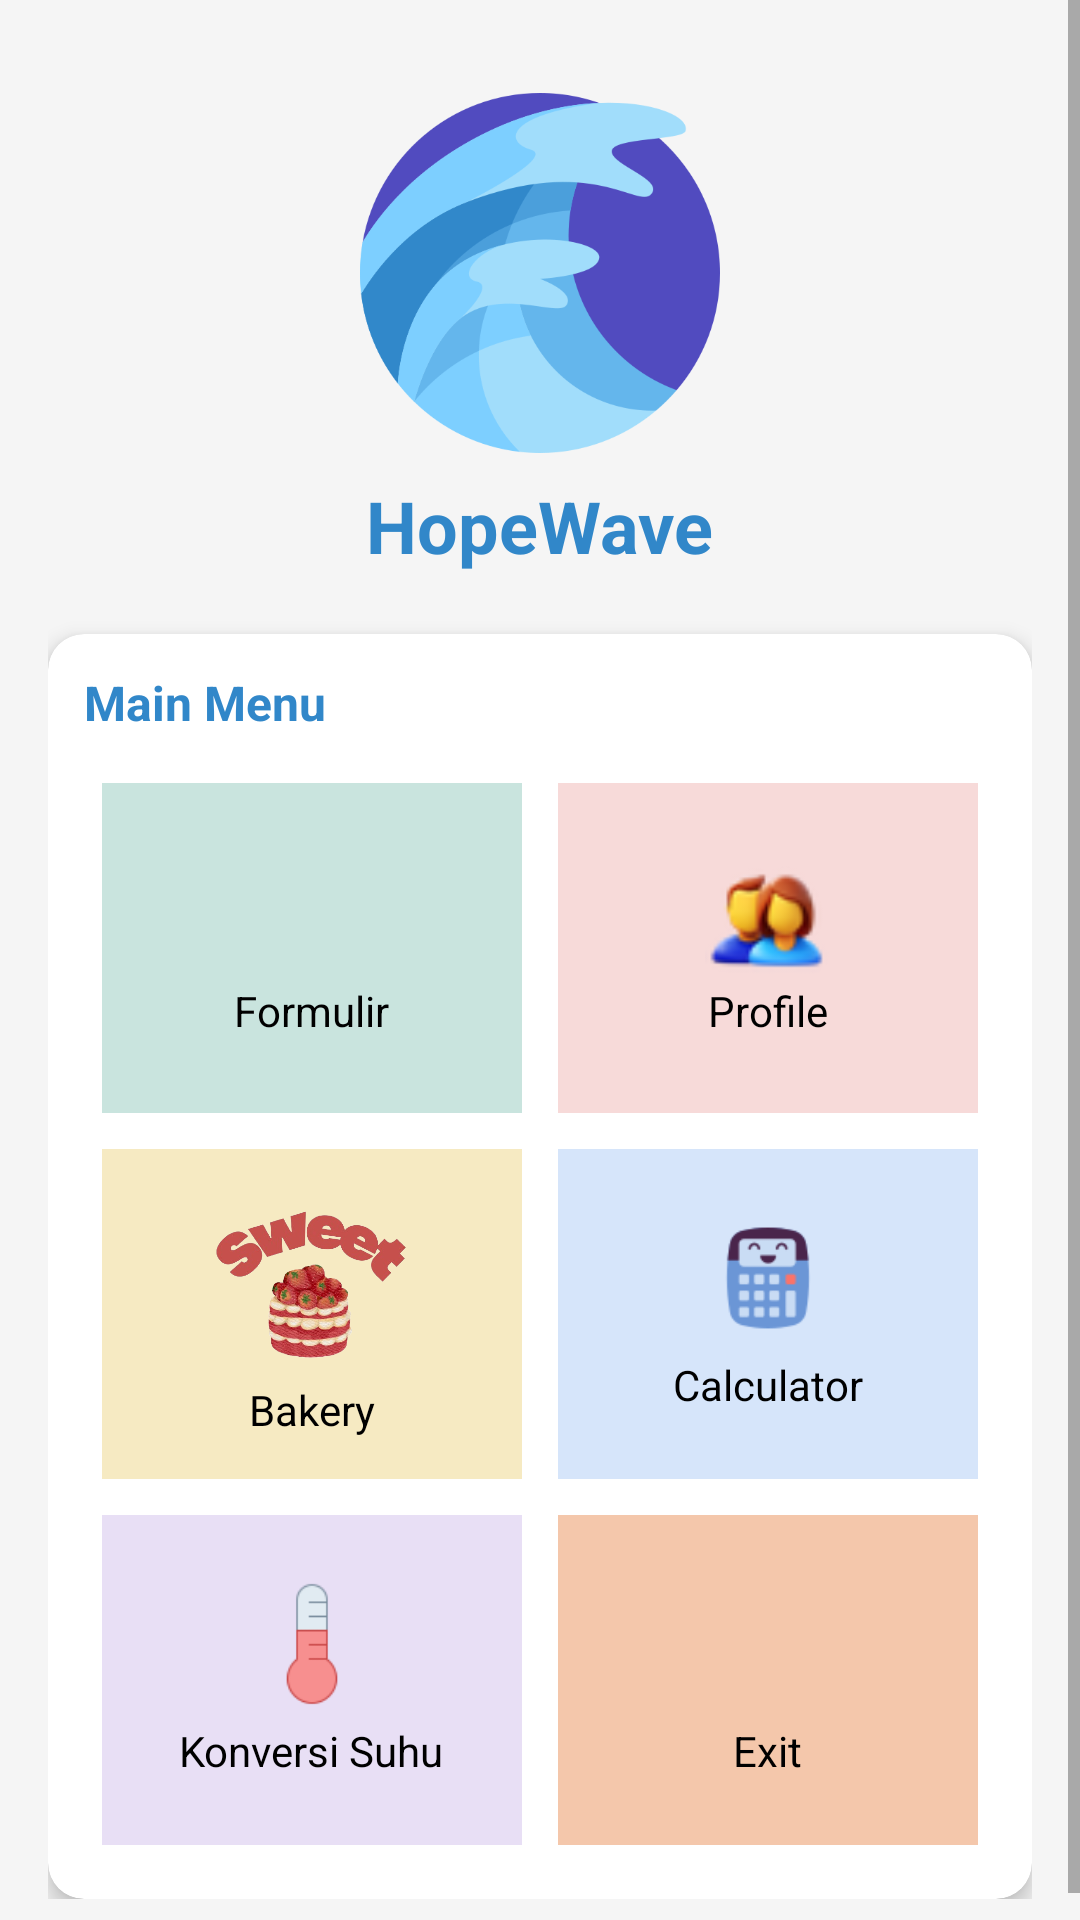

Write the Android layout XML for this screen, with the resource values it uses.
<!-- AndroidManifest.xml: application theme Theme.HopeWave -->
<!-- res/layout/activity_home_page.xml -->
<?xml version="1.0" encoding="utf-8"?>
<androidx.constraintlayout.widget.ConstraintLayout xmlns:android="http://schemas.android.com/apk/res/android"
    xmlns:app="http://schemas.android.com/apk/res-auto"
    android:id="@+id/main"
    android:layout_width="match_parent"
    android:layout_height="match_parent">

    <ScrollView
        android:layout_width="0dp"
        android:layout_height="0dp"
        app:layout_constraintTop_toTopOf="parent"
        app:layout_constraintBottom_toBottomOf="parent"
        app:layout_constraintStart_toStartOf="parent"
        app:layout_constraintEnd_toEndOf="parent">

        <LinearLayout
            android:layout_width="match_parent"
            android:layout_height="wrap_content"
            android:orientation="vertical"
            android:padding="16dp">

            
            <ImageView
                android:layout_width="120dp"
                android:layout_height="120dp"
                android:layout_gravity="center"
                android:layout_marginTop="15dp"
                android:src="@drawable/hopewavelogo"
                android:contentDescription="Logo" />

            
            <TextView
                android:layout_width="wrap_content"
                android:layout_height="wrap_content"
                android:layout_gravity="center"
                android:layout_marginTop="8dp"
                android:text="HopeWave"
                android:textSize="24sp"
                android:textStyle="bold"
                android:textColor="#3187C9" />

            
            <androidx.cardview.widget.CardView
                android:layout_width="match_parent"
                android:layout_height="wrap_content"
                android:layout_marginTop="20dp"
                app:cardCornerRadius="12dp"
                app:cardElevation="4dp">

                <LinearLayout
                    android:layout_width="match_parent"
                    android:layout_height="wrap_content"
                    android:orientation="vertical"
                    android:padding="12dp">

                    <TextView
                        android:layout_width="wrap_content"
                        android:layout_height="wrap_content"
                        android:text="Main Menu"
                        android:textColor="#3187C9"
                        android:textSize="16sp"
                        android:textStyle="bold" />

                    <GridLayout
                        android:layout_width="match_parent"
                        android:layout_height="wrap_content"
                        android:layout_marginTop="10dp"
                        android:columnCount="2">

                        
                        <LinearLayout
                            android:id="@+id/btnFormulir"
                            android:layout_width="0dp"
                            android:layout_height="110dp"
                            android:layout_margin="6dp"
                            android:layout_columnWeight="1"
                            android:orientation="vertical"
                            android:gravity="center"
                            android:background="#C9E4DE">

                            <ImageView
                                android:layout_width="42dp"
                                android:layout_height="42dp"
                                android:src="@drawable/form" />

                            <TextView
                                android:layout_width="wrap_content"
                                android:layout_height="wrap_content"
                                android:text="Formulir"
                                android:textColor="#000" />
                        </LinearLayout>

                        
                        <LinearLayout
                            android:id="@+id/btnProfile"
                            android:layout_width="0dp"
                            android:layout_height="110dp"
                            android:layout_margin="6dp"
                            android:layout_columnWeight="1"
                            android:orientation="vertical"
                            android:gravity="center"
                            android:background="#F7DAD9">

                            <ImageView
                                android:layout_width="42dp"
                                android:layout_height="42dp"
                                android:src="@drawable/profile" />

                            <TextView
                                android:layout_width="wrap_content"
                                android:layout_height="wrap_content"
                                android:text="Profile"
                                android:textColor="#000" />
                        </LinearLayout>

                        
                        <LinearLayout
                            android:id="@+id/btnBakery"
                            android:layout_width="0dp"
                            android:layout_height="110dp"
                            android:layout_margin="6dp"
                            android:layout_columnWeight="1"
                            android:orientation="vertical"
                            android:gravity="center"
                            android:background="#F6EAC2">

                            <ImageView
                                android:layout_width="64dp"
                                android:layout_height="64dp"
                                android:src="@drawable/bakery" />

                            <TextView
                                android:layout_width="wrap_content"
                                android:layout_height="wrap_content"
                                android:text="Bakery"
                                android:textColor="#000" />
                        </LinearLayout>

                        
                        <LinearLayout
                            android:id="@+id/btnCalculator"
                            android:layout_width="0dp"
                            android:layout_height="110dp"
                            android:layout_margin="6dp"
                            android:layout_columnWeight="1"
                            android:orientation="vertical"
                            android:gravity="center"
                            android:background="#D6E5FA">

                            <ImageView
                                android:layout_width="42dp"
                                android:layout_height="42dp"
                                android:src="@drawable/calculator" />

                            <TextView
                                android:layout_width="wrap_content"
                                android:layout_height="wrap_content"
                                android:text="Calculator"
                                android:layout_marginTop="5dp"
                                android:textColor="#000" />
                        </LinearLayout>

                        
                        <LinearLayout
                            android:id="@+id/btnKonversi"
                            android:layout_width="0dp"
                            android:layout_height="110dp"
                            android:layout_margin="6dp"
                            android:layout_columnWeight="1"
                            android:orientation="vertical"
                            android:gravity="center"
                            android:background="#E8DFF5">

                            <ImageView
                                android:layout_width="42dp"
                                android:layout_height="42dp"
                                android:src="@drawable/temperature" />

                            <TextView
                                android:layout_width="wrap_content"
                                android:layout_height="wrap_content"
                                android:text="Konversi Suhu"
                                android:layout_marginTop="5dp"
                                android:textColor="#000" />
                        </LinearLayout>

                        
                        <LinearLayout
                            android:id="@+id/btnExit"
                            android:layout_width="0dp"
                            android:layout_height="110dp"
                            android:layout_margin="6dp"
                            android:layout_columnWeight="1"
                            android:orientation="vertical"
                            android:gravity="center"
                            android:background="#F4C7AB">

                            <ImageView
                                android:layout_width="42dp"
                                android:layout_height="42dp"
                                android:src="@drawable/exit" />

                            <TextView
                                android:layout_width="wrap_content"
                                android:layout_height="wrap_content"
                                android:text="Exit"
                                android:layout_marginTop="5dp"
                                android:textColor="#000" />
                        </LinearLayout>

                    </GridLayout>

                </LinearLayout>
            </androidx.cardview.widget.CardView>

        </LinearLayout>
    </ScrollView>

</androidx.constraintlayout.widget.ConstraintLayout>
<!-- resources referenced by this layout -->
<resources>
  <!-- drawable bakery: png bitmap (drawable, 120628 bytes) -->
  <!-- drawable calculator: png bitmap (drawable, 2120 bytes) -->
  <!-- drawable hopewavelogo: png bitmap (drawable, 29259 bytes) -->
  <!-- drawable profile: png bitmap (drawable, 3466 bytes) -->
  <!-- drawable temperature: png bitmap (drawable, 1210 bytes) -->
  <style name="Theme.HopeWave" parent="Theme.MaterialComponents.DayNight.NoActionBar">
  
          
          <item name="colorPrimary">#D02E65</item>
          <item name="colorOnPrimary">#FFFFFF</item>
  
          
          <item name="colorSurface">#FFFFFF</item>
          <item name="colorOnSurface">#000000</item>
  
          
          <item name="android:windowBackground">#F5F5F5</item>
          <item name="colorOnBackground">#000000</item>
  
          
          <item name="android:statusBarColor">#E91E63</item>
  
      </style>
</resources>
